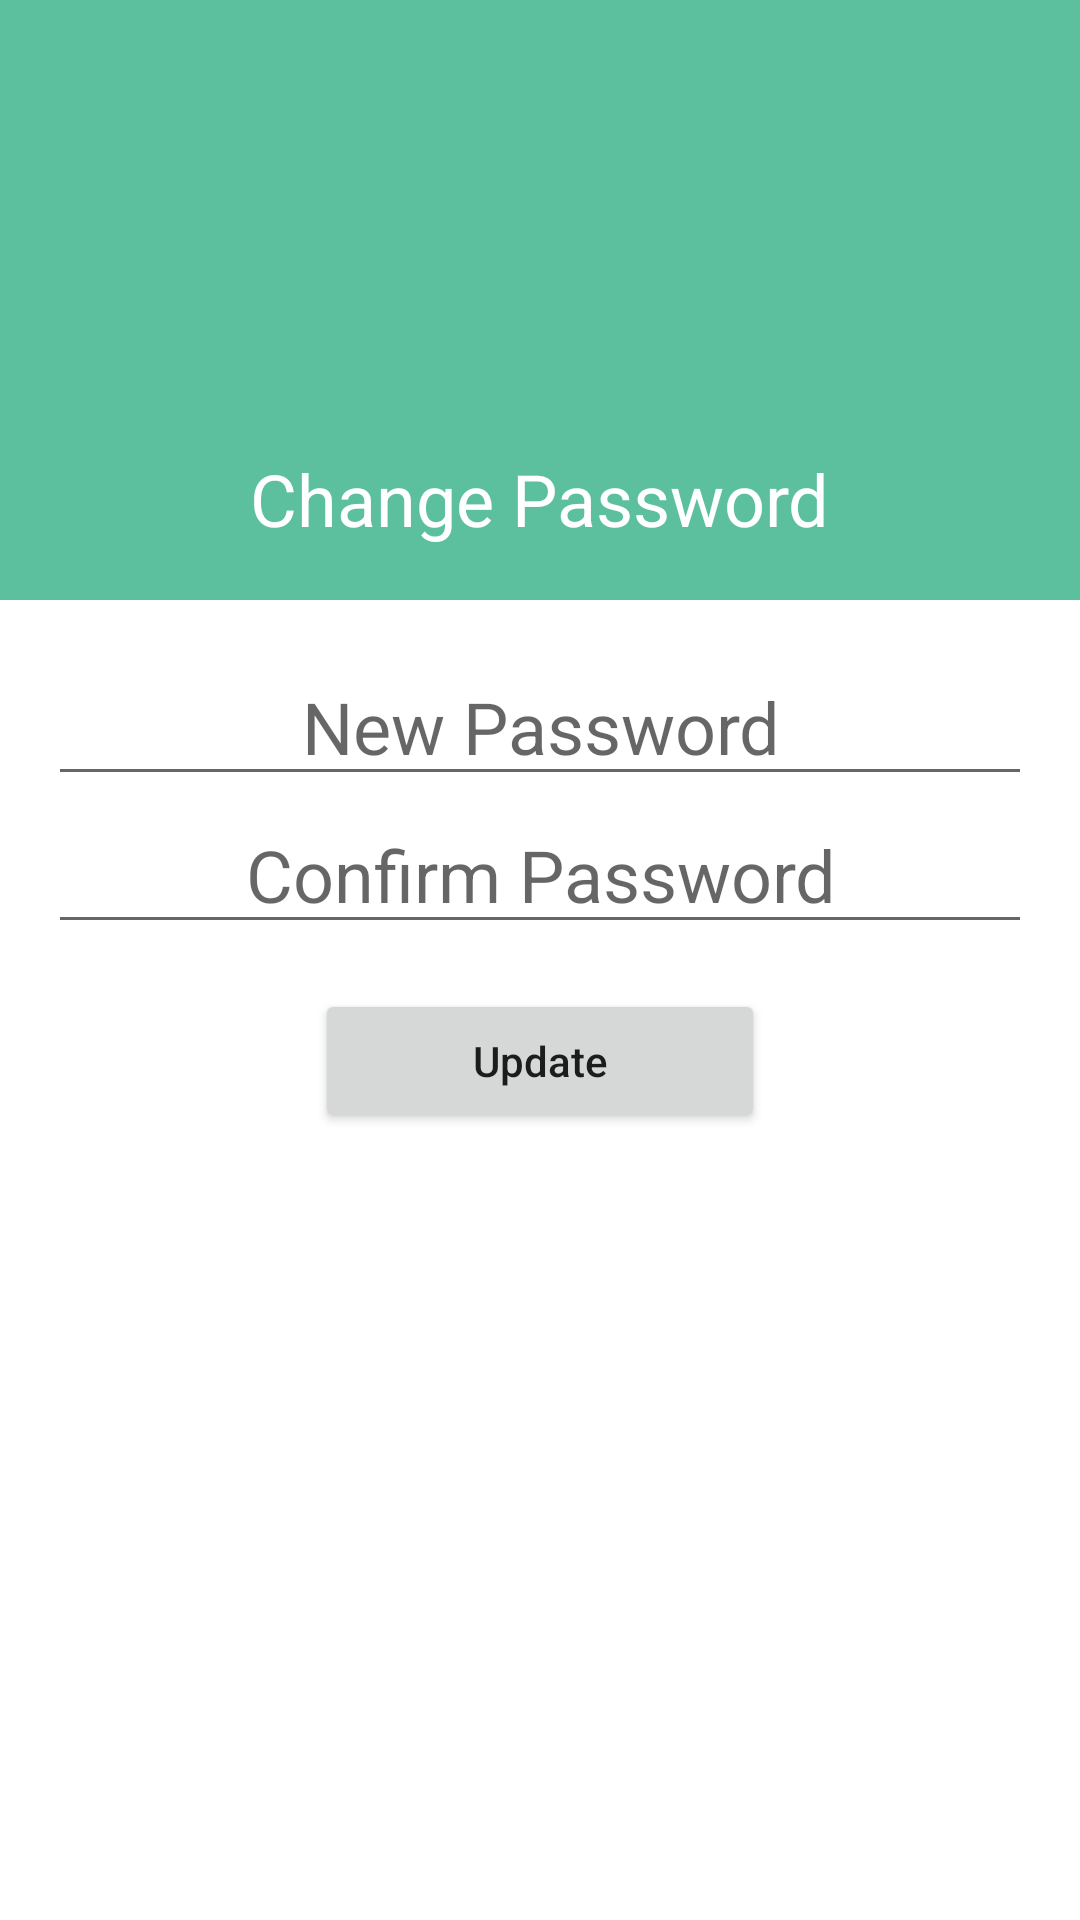

Android layout source for this screen:
<!-- AndroidManifest.xml: application theme Theme.LakNews -->
<!-- res/layout/fragment_update_password.xml -->
<?xml version="1.0" encoding="utf-8"?>
<FrameLayout xmlns:android="http://schemas.android.com/apk/res/android"
    xmlns:tools="http://schemas.android.com/tools"
    xmlns:app="http://schemas.android.com/apk/res-auto"
    android:layout_width="match_parent" android:layout_height="match_parent"
    tools:context=".setting.UpdatePasswordFragment">


    <RelativeLayout
        android:layout_width="match_parent"
        android:layout_height="match_parent">

        <RelativeLayout
            android:id="@+id/layoutHead"
            android:background="#5CC09F"
            android:layout_width="match_parent"
            android:layout_height="200dp">

            <androidx.appcompat.widget.AppCompatImageView
                android:id="@+id/image_view"
                android:background="@drawable/profile"
                android:layout_centerInParent="true"
                android:layout_width="@dimen/profile_image_size"
                android:layout_height="@dimen/profile_image_size"/>

            <androidx.appcompat.widget.AppCompatTextView
                android:text="@string/change_password_title"
                android:textAlignment="center"
                android:layout_marginTop="@dimen/setting_elements_title_margin_top"
                android:textColor="@android:color/white"
                android:textAppearance="@style/TextAppearance.AppCompat.Headline"
                android:layout_centerHorizontal="true"
                android:layout_below="@id/image_view"
                android:enabled="true"
                android:id="@+id/edit_text_name"
                android:layout_width="wrap_content"
                android:layout_height="wrap_content"/>


        </RelativeLayout>


        <androidx.appcompat.widget.LinearLayoutCompat
            android:animateLayoutChanges="true"
            android:id="@+id/layoutPassword"
            android:padding="@dimen/settings_lower_Side_padding"
            android:visibility="invisible"
            android:layout_below="@id/layoutHead"
            android:orientation="vertical"
            android:layout_width="match_parent"
            android:layout_height="wrap_content">

            <androidx.appcompat.widget.AppCompatTextView
                android:textAlignment="center"
                android:layout_marginBottom="@dimen/settings_text_view_margins"
                android:textAppearance="@style/TextAppearance.AppCompat.Headline"
                android:text="@string/authorize_to_change_password"
                android:layout_width="match_parent"
                android:layout_height="wrap_content"/>


            <androidx.appcompat.widget.AppCompatEditText
                android:id="@+id/edit_text_password"
                android:layout_width="match_parent"
                android:layout_height="wrap_content"
                android:hint="@string/password"
                android:inputType="textPassword"
                android:singleLine="true"/>

            <androidx.appcompat.widget.AppCompatButton
                android:layout_marginTop="@dimen/settings_text_view_margins"
                android:layout_gravity="center_horizontal"
                android:textAllCaps="false"
                android:text="@string/authenticate"
                android:id="@+id/button_authenticate"
                android:layout_width="@dimen/profile_buttons_width"
                android:layout_height="wrap_content"/>

        </androidx.appcompat.widget.LinearLayoutCompat>


        <androidx.appcompat.widget.LinearLayoutCompat
            android:animateLayoutChanges="true"
            android:orientation="vertical"
            android:visibility="visible"
            android:id="@+id/layoutUpdatePassword"
            android:padding="@dimen/settings_lower_Side_padding"
            android:layout_below="@id/layoutHead"
            android:layout_width="match_parent"
            android:layout_height="wrap_content"
            android:gravity="center_vertical">


            <androidx.appcompat.widget.AppCompatEditText
                android:textAppearance="@style/TextAppearance.AppCompat.Headline"
                android:textAlignment="center"
                android:id="@+id/edit_text_new_password"
                android:layout_width="match_parent"
                android:layout_height="wrap_content"
                android:hint="@string/new_password"
                android:inputType="textPassword"
                android:singleLine="true"/>

            <androidx.appcompat.widget.AppCompatEditText
                android:textAppearance="@style/TextAppearance.AppCompat.Headline"
                android:textAlignment="center"
                android:id="@+id/edit_text_new_password_confirm"
                android:layout_width="match_parent"
                android:layout_height="wrap_content"
                android:hint="@string/confirm_password"
                android:inputType="textPassword"
                android:singleLine="true"/>

            <androidx.appcompat.widget.AppCompatButton
                android:layout_marginTop="@dimen/settings_text_view_margins"
                android:layout_gravity="center_horizontal"
                android:textAllCaps="false"
                android:text="Update"
                android:id="@+id/button_update"
                android:layout_width="@dimen/profile_buttons_width"
                android:layout_height="wrap_content"/>

        </androidx.appcompat.widget.LinearLayoutCompat>


        <ProgressBar
            android:visibility="invisible"
            android:id="@+id/progressbar"
            android:layout_centerInParent="true"
            android:layout_width="wrap_content"
            android:layout_height="wrap_content"/>

    </RelativeLayout>


</FrameLayout>
<!-- resources referenced by this layout -->
<resources>
  <dimen name="profile_buttons_width">150dp</dimen>
  <dimen name="profile_image_size">90dp</dimen>
  <dimen name="setting_elements_title_margin_top">5dp</dimen>
  <dimen name="settings_lower_Side_padding">16dp</dimen>
  <dimen name="settings_text_view_margins">15dp</dimen>
  <string name="authenticate">Authenticate</string>
  <string name="authorize_to_change_password">To change you password need to enter your old password again</string>
  <string name="change_password_title">Change Password</string>
  <string name="confirm_password">Confirm Password</string>
  <string name="new_password">New Password</string>
  <string name="password">Password</string>
  <style name="Theme.LakNews" parent="Theme.MaterialComponents.DayNight.NoActionBar">
          
          <item name="colorPrimary">@color/purple_500</item>
          <item name="colorPrimaryVariant">@color/purple_700</item>
          <item name="colorOnPrimary">@color/white</item>
          
          <item name="colorSecondary">@color/teal_200</item>
          <item name="colorSecondaryVariant">@color/teal_700</item>
          <item name="colorOnSecondary">@color/black</item>
          
          <item name="android:statusBarColor" tools:targetApi="l">?attr/colorPrimaryVariant</item>
          
      </style>
  <color name="purple_500">#FF6200EE</color>
  <color name="purple_700">#FF3700B3</color>
  <color name="white">#FFFFFFFF</color>
  <color name="teal_200">#FF03DAC5</color>
  <color name="teal_700">#FF018786</color>
  <color name="black">#FF000000</color>
</resources>
